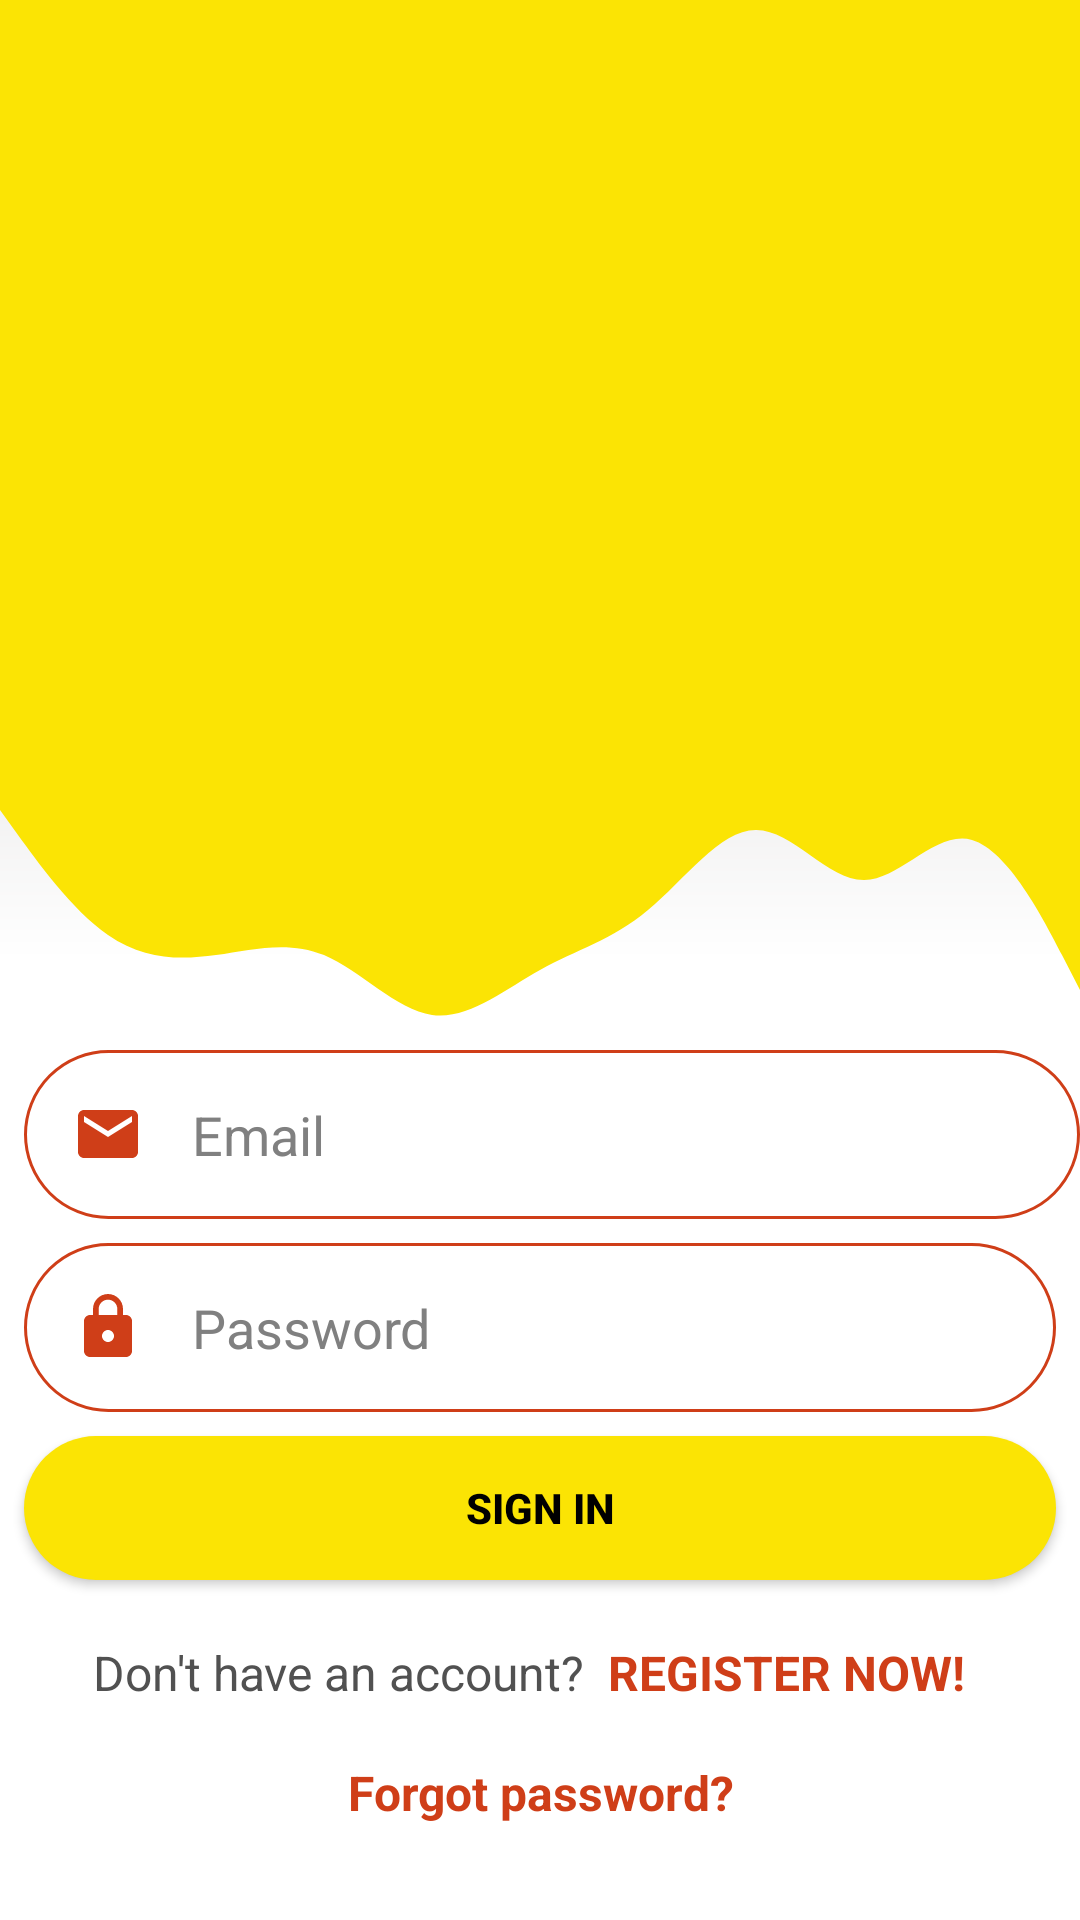

Produce the Android XML layout that renders to this screen, including the resource entries it uses.
<!-- AndroidManifest.xml: application theme Theme.Infs3605_H13A31 -->
<!-- res/layout/activity_main.xml -->
<?xml version="1.0" encoding="utf-8"?>

<androidx.constraintlayout.widget.ConstraintLayout xmlns:android="http://schemas.android.com/apk/res/android"
    xmlns:app="http://schemas.android.com/apk/res-auto"
    xmlns:tools="http://schemas.android.com/tools"
    android:layout_width="match_parent"
    android:layout_height="match_parent"
    android:background="@drawable/colourgradient"
    tools:context=".MainActivity">

    <View
        android:id="@+id/topView"
        android:layout_width="0dp"
        android:layout_height="250dp"
        android:background="@color/colorPrimary"
        app:layout_constraintEnd_toEndOf="parent"
        app:layout_constraintStart_toStartOf="parent"
        app:layout_constraintTop_toTopOf="parent" />

    <View
        android:id="@+id/wave"
        android:layout_width="0dp"
        android:layout_height="100dp"
        android:background="@drawable/wave"
        app:layout_constraintEnd_toEndOf="parent"
        app:layout_constraintStart_toStartOf="parent"
        app:layout_constraintTop_toBottomOf="@+id/topView" />


    <EditText
        android:id="@+id/loginEmail"
        android:layout_width="0dp"
        android:layout_height="wrap_content"
        android:layout_marginStart="8dp"
        android:layout_marginLeft="8dp"
        android:background="@drawable/round_border"
        android:drawableStart="@drawable/ic_email"
        android:drawableLeft="@drawable/ic_email"
        android:drawablePadding="16dp"
        android:ems="10"
        android:hint="Email"
        android:inputType="textEmailAddress"
        android:padding="16dp"
        android:textColor="#000000"
        android:textColorHint="#808080"
        app:layout_constraintEnd_toEndOf="parent"
        app:layout_constraintHorizontal_bias="0.0"
        app:layout_constraintStart_toStartOf="parent"
        app:layout_constraintTop_toBottomOf="@+id/wave" />

    <EditText
        android:id="@+id/loginPassword"
        android:layout_width="0dp"
        android:layout_height="wrap_content"
        android:layout_marginStart="8dp"
        android:layout_marginLeft="8dp"
        android:layout_marginTop="8dp"
        android:layout_marginEnd="8dp"
        android:layout_marginRight="8dp"
        android:background="@drawable/round_border"
        android:drawableStart="@drawable/ic_lock"
        android:drawableLeft="@drawable/ic_lock"
        android:drawablePadding="16dp"
        android:ems="10"
        android:hint="Password"
        android:inputType="textPassword"
        android:padding="16dp"
        android:textColor="#000000"
        android:textColorHint="#808080"
        app:layout_constraintEnd_toEndOf="parent"
        app:layout_constraintStart_toStartOf="parent"
        app:layout_constraintTop_toBottomOf="@+id/loginEmail" />

    <TextView
        android:id="@+id/loginForgotPassword"
        android:layout_width="wrap_content"
        android:layout_height="wrap_content"
        android:layout_marginTop="20dp"
        android:text="Forgot password?"
        android:textColor="@color/colorRed"
        android:textSize="16sp"
        android:textStyle="bold"
        app:layout_constraintEnd_toEndOf="parent"
        app:layout_constraintHorizontal_bias="0.501"
        app:layout_constraintStart_toStartOf="parent"
        app:layout_constraintTop_toBottomOf="@+id/loginRegister" />

    <Button
        android:id="@+id/loginSignin"
        android:layout_width="0dp"
        android:layout_height="wrap_content"
        android:layout_marginStart="8dp"
        android:layout_marginLeft="8dp"
        android:layout_marginTop="8dp"
        android:layout_marginEnd="8dp"
        android:layout_marginRight="8dp"
        android:background="@drawable/round_bg"
        android:text="Sign In"
        android:textColor="#000000"
        android:textStyle="bold"
        app:backgroundTint="@color/colorPrimary"
        app:layout_constraintEnd_toEndOf="parent"
        app:layout_constraintHorizontal_bias="0.0"
        app:layout_constraintStart_toStartOf="parent"
        app:layout_constraintTop_toBottomOf="@+id/loginPassword" />

    <TextView
        android:id="@+id/loginRegister"
        android:layout_width="wrap_content"
        android:layout_height="20dp"
        android:layout_marginTop="20dp"
        android:layout_marginEnd="8dp"
        android:layout_marginRight="8dp"
        android:gravity="right"
        android:text=" REGISTER NOW!"
        android:textColor="@color/colorRed"
        android:textSize="16sp"
        android:textStyle="bold"
        app:backgroundTint="@color/colorRed"
        app:layout_constraintEnd_toEndOf="parent"
        app:layout_constraintHorizontal_bias="0.0"
        app:layout_constraintStart_toEndOf="@+id/resgisterMessage"
        app:layout_constraintTop_toBottomOf="@+id/loginSignin" />

    <ProgressBar
        android:id="@+id/loginProgressBar"
        style="?android:attr/progressBarStyle"
        android:layout_width="34dp"
        android:layout_height="34dp"
        android:visibility="invisible"
        app:layout_constraintEnd_toEndOf="parent"
        app:layout_constraintHorizontal_bias="0.498"
        app:layout_constraintStart_toStartOf="parent"
        app:layout_constraintTop_toBottomOf="@+id/loginForgotPassword" />

    <TextView
        android:id="@+id/resgisterMessage"
        android:layout_width="wrap_content"
        android:layout_height="20dp"
        android:layout_marginTop="20dp"
        android:text="Don't have an account? "
        android:textColor="#515151"
        android:textSize="16sp"
        app:backgroundTint="@color/colorPrimary"
        app:layout_constraintEnd_toEndOf="parent"
        app:layout_constraintHorizontal_bias="0.125"
        app:layout_constraintStart_toStartOf="@+id/loginSignin"
        app:layout_constraintTop_toBottomOf="@+id/loginSignin" />

</androidx.constraintlayout.widget.ConstraintLayout>
<!-- resources referenced by this layout -->
<resources>
  <color name="colorPrimary">#Fbe404</color>
  <color name="colorRed">#cf3e18</color>
  <!-- drawable colourgradient (drawable) -->
  <?xml version="1.0" encoding="utf-8"?>
  
  <shape xmlns:android="http://schemas.android.com/apk/res/android"
      android:shape="rectangle">
      <gradient
          android:startColor="#FFB1AEAE"
          android:centerColor="#FFFFFF"
          android:endColor="#FFFFFF"
  
          android:angle="-270" />
  </shape>
  <!-- drawable ic_email (drawable) -->
  <vector android:height="24dp" android:tint="@color/colorRed"
      android:viewportHeight="24" android:viewportWidth="24"
      android:width="24dp" xmlns:android="http://schemas.android.com/apk/res/android">
      <path android:fillColor="@android:color/white" android:pathData="M20,4L4,4c-1.1,0 -1.99,0.9 -1.99,2L2,18c0,1.1 0.9,2 2,2h16c1.1,0 2,-0.9 2,-2L22,6c0,-1.1 -0.9,-2 -2,-2zM20,8l-8,5 -8,-5L4,6l8,5 8,-5v2z"/>
  </vector>
  <!-- drawable ic_lock (drawable) -->
  <vector android:height="24dp" android:tint="@color/colorRed"
      android:viewportHeight="24" android:viewportWidth="24"
      android:width="24dp" xmlns:android="http://schemas.android.com/apk/res/android">
      <path android:fillColor="@android:color/white" android:pathData="M18,8h-1L17,6c0,-2.76 -2.24,-5 -5,-5S7,3.24 7,6v2L6,8c-1.1,0 -2,0.9 -2,2v10c0,1.1 0.9,2 2,2h12c1.1,0 2,-0.9 2,-2L20,10c0,-1.1 -0.9,-2 -2,-2zM12,17c-1.1,0 -2,-0.9 -2,-2s0.9,-2 2,-2 2,0.9 2,2 -0.9,2 -2,2zM15.1,8L8.9,8L8.9,6c0,-1.71 1.39,-3.1 3.1,-3.1 1.71,0 3.1,1.39 3.1,3.1v2z"/>
  </vector>
  <!-- drawable round_bg (drawable) -->
  <?xml version="1.0" encoding="utf-8"?>
  
  <shape xmlns:android="http://schemas.android.com/apk/res/android">
      <solid android:color="@color/colorPrimary" />
      <corners android:radius="100dp"></corners>
  
  </shape>
  <!-- drawable round_border (drawable) -->
  <?xml version="1.0" encoding="utf-8"?>
  
  <shape android:shape="rectangle" xmlns:android="http://schemas.android.com/apk/res/android">
      <stroke android:color="@color/colorRed"
          android:width="1dp" ></stroke>
      <corners android:radius="100dp"> </corners>
  </shape>
  <!-- drawable wave (drawable) -->
  <vector xmlns:android="http://schemas.android.com/apk/res/android"
      android:width="1440dp"
      android:height="320dp"
      android:viewportWidth="1440"
      android:viewportHeight="320">
      <path
          android:pathData="M0,64L24,90.7C48,117 96,171 144,197.3C192,224 240,224 288,218.7C336,213 384,203 432,218.7C480,235 528,277 576,282.7C624,288 672,256 720,234.7C768,213 816,203 864,170.7C912,139 960,85 1008,85.3C1056,85 1104,139 1152,138.7C1200,139 1248,85 1296,96C1344,107 1392,181 1416,218.7L1440,256L1440,0L1416,0C1392,0 1344,0 1296,0C1248,0 1200,0 1152,0C1104,0 1056,0 1008,0C960,0 912,0 864,0C816,0 768,0 720,0C672,0 624,0 576,0C528,0 480,0 432,0C384,0 336,0 288,0C240,0 192,0 144,0C96,0 48,0 24,0L0,0Z"
          android:fillColor="@color/colorPrimary"/>
  </vector>
  <style name="Theme.Infs3605_H13A31" parent="Theme.MaterialComponents.DayNight.DarkActionBar">
          
          <item name="colorPrimary">@color/purple_500</item>
          <item name="colorPrimaryVariant">@color/purple_700</item>
          <item name="colorOnPrimary">@color/white</item>
          
          <item name="colorSecondary">@color/teal_200</item>
          <item name="colorSecondaryVariant">@color/teal_700</item>
          <item name="colorOnSecondary">@color/black</item>
          
          <item name="android:statusBarColor" tools:targetApi="l">?attr/colorPrimaryVariant</item>
          
      </style>
  <color name="purple_500">#FF6200EE</color>
  <color name="purple_700">#FF3700B3</color>
  <color name="white">#FFFFFFFF</color>
  <color name="teal_200">#FF03DAC5</color>
  <color name="teal_700">#FF018786</color>
  <color name="black">#FF000000</color>
</resources>
